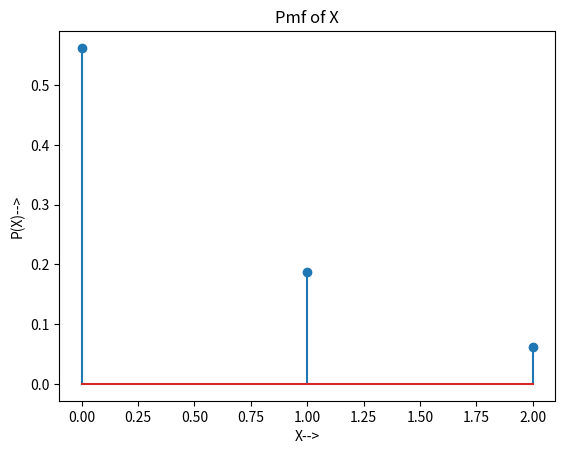

The matplotlib source for this figure:
# -*- coding: utf-8 -*-
"""Untitled8.ipynb

Automatically generated by Colaboratory.

Original file is located at
    https://colab.research.google.com/<link-removed>
"""

import numpy as np
import matplotlib.pyplot as plt
x=np.linspace(0,2,3) #number of tails
print(x)
pt=1/4               #probability of tail 
ph=3/4               #probability of head
p=[]

#probability distribution of number of tails is obtained as below

for i in range(0,3):
     if i==0: 
        print(i)
        p.append(ph*ph)
     elif i==1:
        print(i)
        p.append(ph*pt)
     else:
        p.append(pt*pt)
print(p)
plt.stem(x,p)
plt.xlabel('X-->')
plt.ylabel('P(X)-->')
plt.title('Pmf of X')
plt.show()